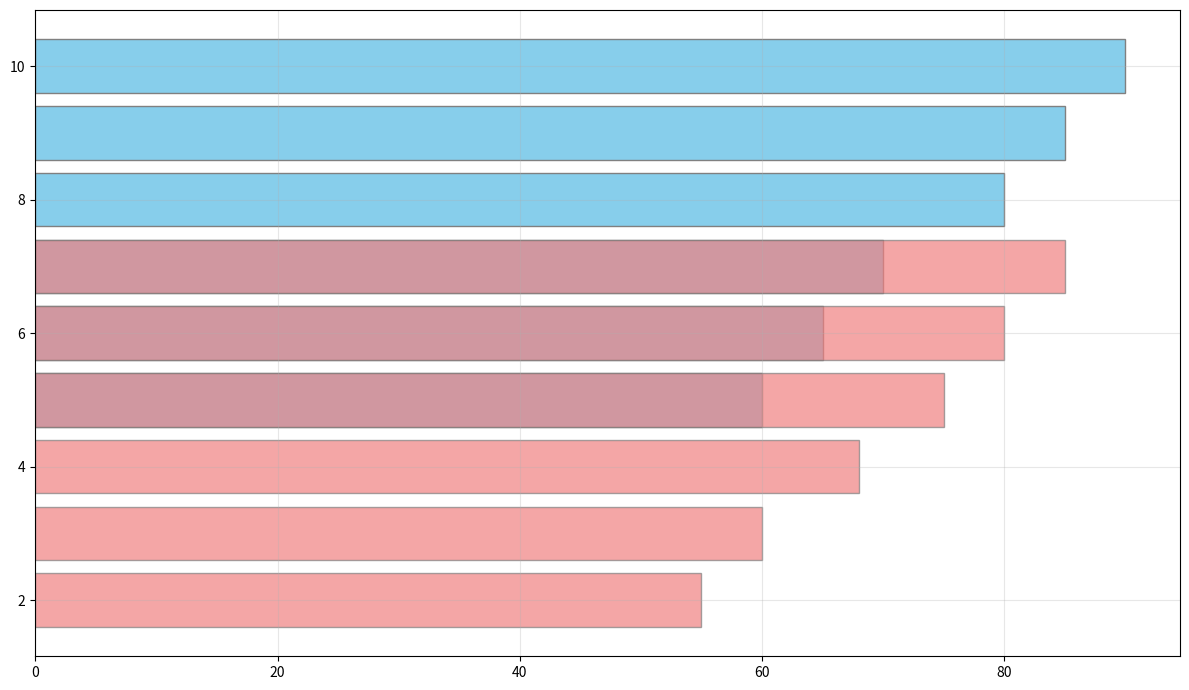

Generate this figure with matplotlib:
import matplotlib.pyplot as plt
import numpy as np

# Data
sleep_hours = np.array([5, 6, 7, 8, 9, 10])
productivity_scores = np.array([60, 65, 70, 80, 85, 90])
leisure_hours = np.array([2, 3, 4, 5, 6, 7])
leisure_productivity_scores = np.array([55, 60, 68, 75, 80, 85])

# Create horizontal bar chart
plt.figure(figsize=(12, 7))
plt.barh(sleep_hours, productivity_scores, color='skyblue', edgecolor='gray')
plt.barh(leisure_hours, leisure_productivity_scores, color='lightcoral', edgecolor='gray', alpha=0.7)

# Customize axes without labels and title
plt.grid(visible=True, linestyle='-', alpha=0.3)

# Adjust layout
plt.tight_layout()

# Show plot
plt.show()
